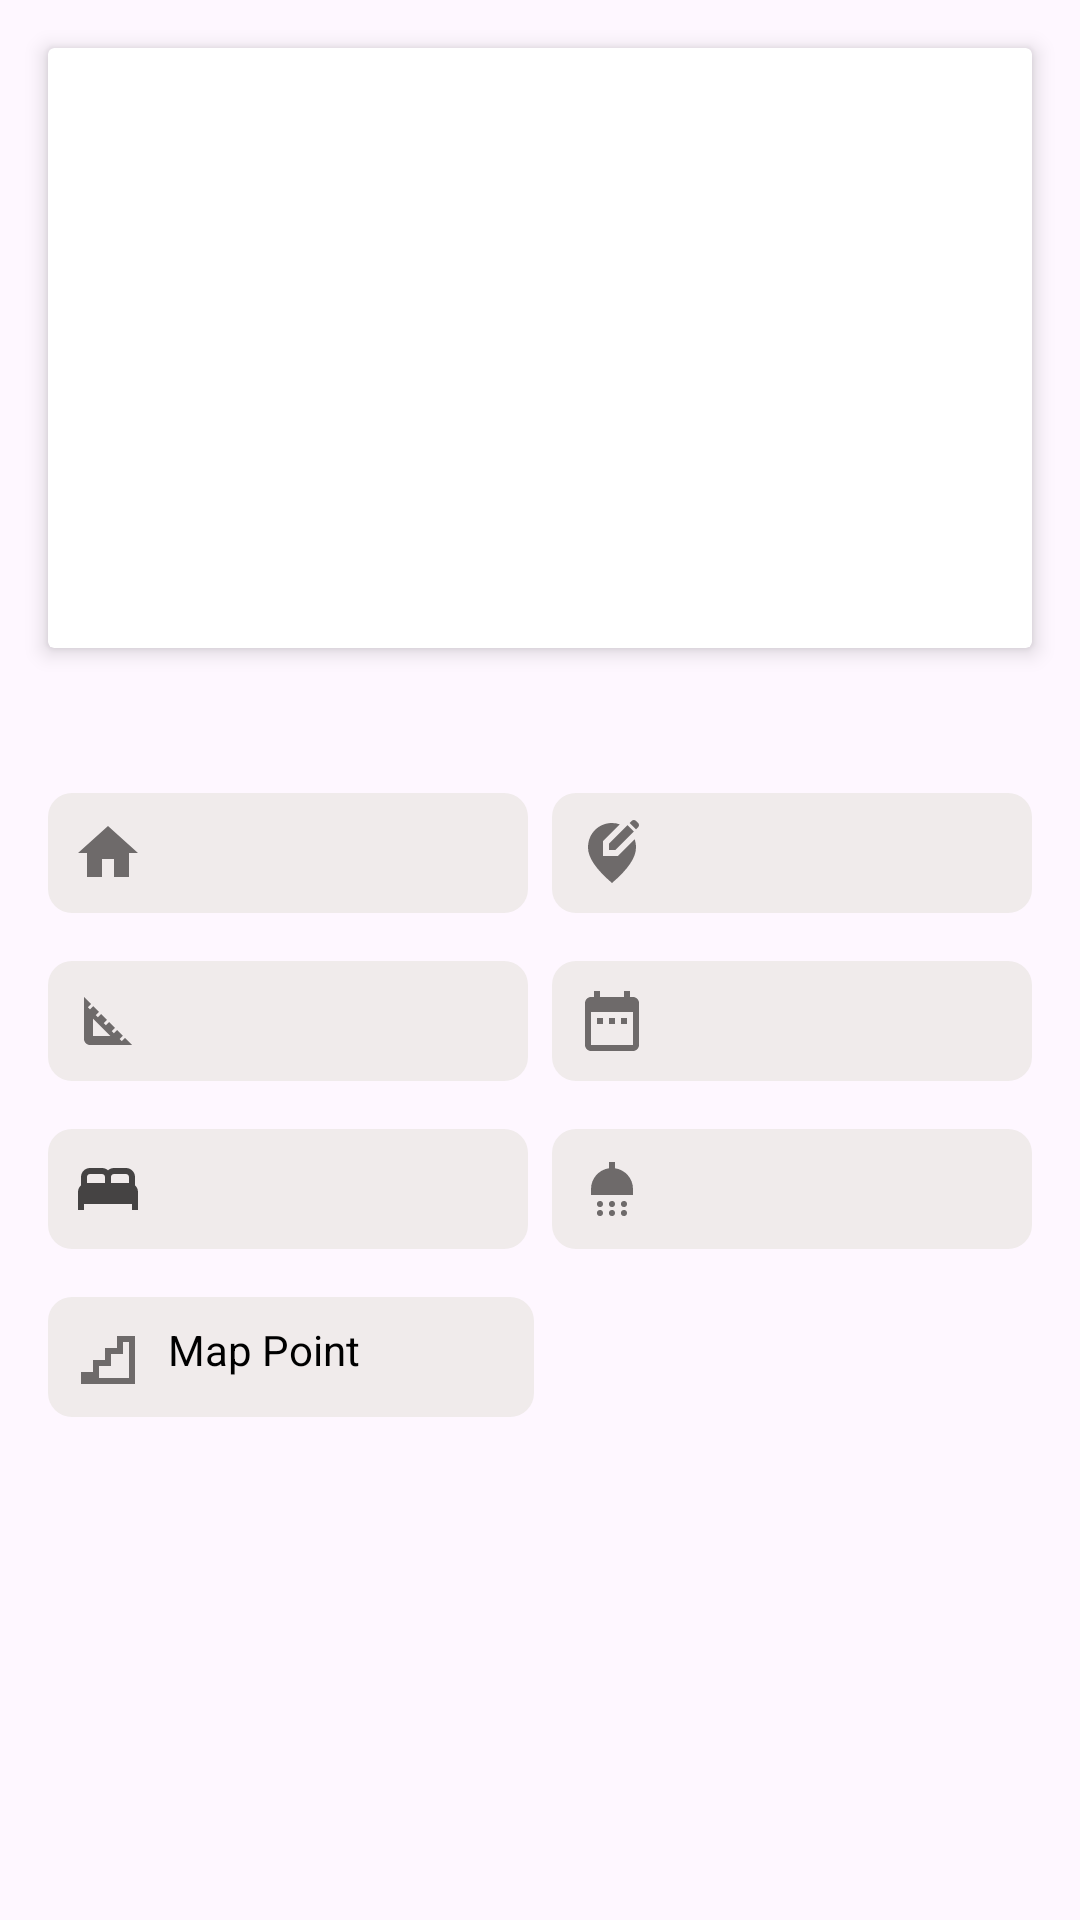

Produce the Android XML layout that renders to this screen, including the resource entries it uses.
<!-- AndroidManifest.xml: application theme Theme.HomeSweetHome -->
<!-- res/layout/itemhome.xml -->
<?xml version="1.0" encoding="utf-8"?>
<LinearLayout xmlns:android="http://schemas.android.com/apk/res/android"
    xmlns:app="http://schemas.android.com/apk/res-auto"
    android:layout_width="match_parent"
    android:layout_height="wrap_content"
    android:orientation="vertical"
    android:padding="16dp"
    android:background="@drawable/background_rounded"
    android:clipToPadding="false"
    android:layout_margin="8dp">

    <androidx.cardview.widget.CardView
        android:layout_width="match_parent"
        android:layout_height="200dp"
        android:layout_marginBottom="8dp"
        android:radius="12dp"
        app:cardElevation="4dp">

        <androidx.viewpager2.widget.ViewPager2
            android:id="@+id/homeImagesViewPager"
            android:layout_width="match_parent"
            android:layout_height="match_parent" />
    </androidx.cardview.widget.CardView>

    <TextView
        android:id="@+id/homePrice"
        android:layout_width="match_parent"
        android:layout_height="wrap_content"
        android:textSize="18sp"
        android:layout_marginTop="8dp"
        android:textStyle="bold"
        android:textColor="@color/black" />

    <LinearLayout
        android:layout_width="match_parent"
        android:layout_height="wrap_content"
        android:orientation="horizontal"
        android:gravity="center_vertical"
        android:layout_marginTop="8dp"
        android:layout_marginBottom="8dp"
        android:weightSum="2">

        
        <LinearLayout
            android:layout_width="0dp"
            android:layout_height="wrap_content"
            android:orientation="horizontal"
            android:layout_weight="1"
            android:padding="8dp"
            android:background="@drawable/gray_rounded_background"
            android:layout_marginEnd="4dp">

            <ImageView
                android:layout_width="24dp"
                android:layout_height="24dp"
                android:src="@drawable/baseline_home2_24" />

            <TextView
                android:id="@+id/homeType"
                android:layout_width="wrap_content"
                android:layout_height="wrap_content"
                android:textSize="14sp"
                android:textColor="#6e6a6a"
                android:layout_marginLeft="8dp" />
        </LinearLayout>

        
        <LinearLayout
            android:layout_width="0dp"
            android:layout_height="wrap_content"
            android:orientation="horizontal"
            android:layout_weight="1"
            android:padding="8dp"
            android:background="@drawable/gray_rounded_background"
            android:layout_marginStart="4dp">

            <ImageView
                android:layout_width="24dp"
                android:layout_height="24dp"
                android:src="@drawable/baseline_edit_location_alt_24" />

            <TextView
                android:id="@+id/homeLocation"
                android:layout_width="wrap_content"
                android:layout_height="wrap_content"
                android:textSize="14sp"
                android:textColor="#6e6a6a"
                android:layout_marginLeft="8dp" />
        </LinearLayout>
    </LinearLayout>

    <LinearLayout
        android:layout_width="match_parent"
        android:layout_height="wrap_content"
        android:orientation="horizontal"
        android:gravity="center_vertical"
        android:layout_marginTop="8dp"
        android:layout_marginBottom="8dp"
        android:weightSum="2">

        
        <LinearLayout
            android:layout_width="0dp"
            android:layout_height="wrap_content"
            android:orientation="horizontal"
            android:layout_weight="1"
            android:padding="8dp"
            android:background="@drawable/gray_rounded_background"
            android:layout_marginEnd="4dp">

            <ImageView
                android:layout_width="24dp"
                android:layout_height="24dp"
                android:src="@drawable/baseline_square_foot_24" />

            <TextView
                android:id="@+id/homeSize"
                android:layout_width="wrap_content"
                android:layout_height="wrap_content"
                android:textSize="14sp"
                android:textColor="#6e6a6a"
                android:layout_marginLeft="8dp" />
        </LinearLayout>

        
        <LinearLayout
            android:layout_width="0dp"
            android:layout_height="wrap_content"
            android:orientation="horizontal"
            android:layout_weight="1"
            android:padding="8dp"
            android:background="@drawable/gray_rounded_background"
            android:layout_marginStart="4dp">

            <ImageView
                android:layout_width="24dp"
                android:layout_height="24dp"
                android:src="@drawable/baseline_date_range_24" />

            <TextView
                android:id="@+id/homeDate"
                android:layout_width="wrap_content"
                android:layout_height="wrap_content"
                android:textSize="14sp"
                android:textColor="#6e6a6a"
                android:layout_marginLeft="8dp" />
        </LinearLayout>
    </LinearLayout>

    <LinearLayout
        android:layout_width="match_parent"
        android:layout_height="wrap_content"
        android:orientation="horizontal"
        android:gravity="center_vertical"
        android:layout_marginTop="8dp"
        android:layout_marginBottom="8dp"
        android:weightSum="2">

        
        <LinearLayout
            android:layout_width="0dp"
            android:layout_height="wrap_content"
            android:orientation="horizontal"
            android:layout_weight="1"
            android:padding="8dp"
            android:background="@drawable/gray_rounded_background"
            android:layout_marginEnd="4dp">

            <ImageView
                android:layout_width="24dp"
                android:layout_height="24dp"
                android:src="@drawable/baseline_bed_24" />

            <TextView
                android:id="@+id/homeRooms"
                android:layout_width="wrap_content"
                android:layout_height="wrap_content"
                android:textSize="14sp"
                android:textColor="#454343"
                android:layout_marginLeft="8dp" />
        </LinearLayout>

        
        <LinearLayout
            android:layout_width="0dp"
            android:layout_height="wrap_content"
            android:orientation="horizontal"
            android:layout_weight="1"
            android:padding="8dp"
            android:background="@drawable/gray_rounded_background"
            android:layout_marginStart="4dp">

            <ImageView
                android:layout_width="24dp"
                android:layout_height="24dp"
                android:src="@drawable/baseline_shower_24" />

            <TextView
                android:id="@+id/homeBathrooms"
                android:layout_width="wrap_content"
                android:layout_height="wrap_content"
                android:textSize="14sp"
                android:textColor="#454343"
                android:layout_marginLeft="8dp" />
        </LinearLayout>
    </LinearLayout>

    <LinearLayout
        android:layout_width="match_parent"
        android:layout_height="wrap_content"
        android:orientation="horizontal"
        android:gravity="center_vertical"
        android:layout_marginTop="8dp"
        android:layout_marginBottom="8dp"
        android:weightSum="2">

        
        <LinearLayout
            android:layout_width="0dp"
            android:layout_height="wrap_content"
            android:orientation="horizontal"
            android:layout_weight="1"
            android:padding="8dp"
            android:background="@drawable/gray_rounded_background"
            android:layout_marginEnd="4dp">

            <ImageView
                android:layout_width="24dp"
                android:layout_height="24dp"
                android:src="@drawable/baseline_stairs_24" />

            <TextView
                android:id="@+id/homeFloor"
                android:layout_width="wrap_content"
                android:layout_height="wrap_content"
                android:textSize="14sp"
                android:textColor="#6e6a6a"
                android:layout_marginLeft="8dp" />
            <TextView
                android:id="@+id/homeMap"
                android:layout_width="wrap_content"
                android:layout_height="wrap_content"
                android:text="Map Point" />

        </LinearLayout>
    </LinearLayout>
</LinearLayout>
<!-- resources referenced by this layout -->
<resources>
  <color name="black">#FF000000</color>
  <!-- drawable baseline_bed_24 (drawable) -->
  <vector android:height="24dp" android:tint="#454343"
      android:viewportHeight="24" android:viewportWidth="24"
      android:width="24dp" xmlns:android="http://schemas.android.com/apk/res/android">
      <path android:fillColor="@android:color/white" android:pathData="M21,10.78V8c0,-1.65 -1.35,-3 -3,-3h-4c-0.77,0 -1.47,0.3 -2,0.78C11.47,5.3 10.77,5 10,5H6C4.35,5 3,6.35 3,8v2.78C2.39,11.33 2,12.12 2,13v6h2v-2h16v2h2v-6C22,12.12 21.61,11.33 21,10.78zM14,7h4c0.55,0 1,0.45 1,1v2h-6V8C13,7.45 13.45,7 14,7zM5,8c0,-0.55 0.45,-1 1,-1h4c0.55,0 1,0.45 1,1v2H5V8z"/>
  </vector>
  <!-- drawable baseline_date_range_24 (drawable) -->
  <vector android:height="24dp" android:tint="#6E6A6A"
      android:viewportHeight="24" android:viewportWidth="24"
      android:width="24dp" xmlns:android="http://schemas.android.com/apk/res/android">
      <path android:fillColor="@android:color/white" android:pathData="M9,11L7,11v2h2v-2zM13,11h-2v2h2v-2zM17,11h-2v2h2v-2zM19,4h-1L18,2h-2v2L8,4L8,2L6,2v2L5,4c-1.11,0 -1.99,0.9 -1.99,2L3,20c0,1.1 0.89,2 2,2h14c1.1,0 2,-0.9 2,-2L21,6c0,-1.1 -0.9,-2 -2,-2zM19,20L5,20L5,9h14v11z"/>
  </vector>
  <!-- drawable baseline_home2_24 (drawable) -->
  <vector android:height="24dp" android:tint="#6E6A6A"
      android:viewportHeight="24" android:viewportWidth="24"
      android:width="24dp" xmlns:android="http://schemas.android.com/apk/res/android">
      <path android:fillColor="@android:color/white" android:pathData="M10,20v-6h4v6h5v-8h3L12,3 2,12h3v8z"/>
  </vector>
  <!-- drawable baseline_square_foot_24 (drawable) -->
  <vector android:height="24dp" android:tint="#6E6A6A"
      android:viewportHeight="24" android:viewportWidth="24"
      android:width="24dp" xmlns:android="http://schemas.android.com/apk/res/android">
      <path android:fillColor="@android:color/white" android:pathData="M17.66,17.66l-1.06,1.06l-0.71,-0.71l1.06,-1.06l-1.94,-1.94l-1.06,1.06l-0.71,-0.71l1.06,-1.06l-1.94,-1.94l-1.06,1.06l-0.71,-0.71l1.06,-1.06L9.7,9.7l-1.06,1.06l-0.71,-0.71l1.06,-1.06L7.05,7.05L5.99,8.11L5.28,7.4l1.06,-1.06L4,4v14c0,1.1 0.9,2 2,2h14L17.66,17.66zM7,17v-5.76L12.76,17H7z"/>
  </vector>
  <!-- drawable baseline_stairs_24 (drawable) -->
  <vector xmlns:android="http://schemas.android.com/apk/res/android"
      android:width="24dp"
      android:height="24dp"
      android:viewportWidth="24"
      android:viewportHeight="24">
      <path
          android:fillColor="#6e6a6a"
          android:pathData="M3,21 L3,17 L7,17 L7,13 L11,13 L11,9 L15,9 L15,5 L21,5 L21,21 L3,21 Z M5,19 L19,19 L19,7 L17,7 L17,11 L13,11 L13,15 L9,15 L9,19 L5,19 Z"/>
  </vector>
  <!-- drawable gray_rounded_background (drawable) -->
  <?xml version="1.0" encoding="utf-8"?>
  <shape xmlns:android="http://schemas.android.com/apk/res/android">
      <solid android:color="#f0ebeb"/>
      <corners android:radius="8dp"/>
  </shape>
  <style name="Theme.HomeSweetHome" parent="Theme.Material3.Light.NoActionBar">
          
          <item name="colorPrimary">#b3a58f</item>
          <item name="colorPrimaryDark">#b3a58f</item>
          <item name="colorAccent">@color/teal_200</item>
          <item name="android:textColor">@color/black</item>
      </style>
  <color name="teal_200">#FF03DAC5</color>
</resources>
